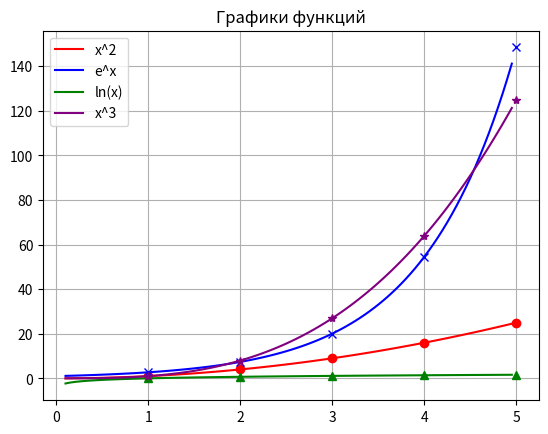

Here is the Python script that generated this plot:
import matplotlib.pyplot as plt  # подключаем графики
import numpy  # подключаем numpy

# создаем иксы от 0.1 до 5 с шагом 0.05
x = numpy.arange(0.1, 5, 0.05)

# считаем x^2
a = x * x

# считаем e^x
b = numpy.exp(x)

# считаем ln(x)
c = numpy.log(x)

# считаем x^3
d = x * x * x

# целые иксы для точек
i = numpy.array([1, 2, 3, 4, 5])

# создаем окно
plt.figure()

# рисуем x^2 красным (линия без маркеров)
plt.plot(x, a, color='red', label='x^2')
# ставим точки кружками только на целых иксах
plt.plot(i, i * i, 'ro', color='red')

# рисуем e^x синим (линия без маркеров)
plt.plot(x, b, color='blue', label='e^x')
# ставим точки крестиками только на целых иксах
plt.plot(i, numpy.exp(i), 'bx', color='blue')

# рисуем ln(x) зеленым (линия без маркеров)
plt.plot(x, c, color='green', label='ln(x)')
# ставим точки треугольниками только на целых иксах
plt.plot(i, numpy.log(i), 'g^', color='green')

# рисуем x^3 фиолетовым (линия без маркеров)
plt.plot(x, d, color='purple', label='x^3')
# ставим точки звездочками только на целых иксах
plt.plot(i, i * i * i, 'm*', color='purple')

# показываем где какая функция
plt.legend()

# включаем сетку
plt.grid()

# пишем заголовок
plt.title("Графики функций")

# выводим график
plt.show()
